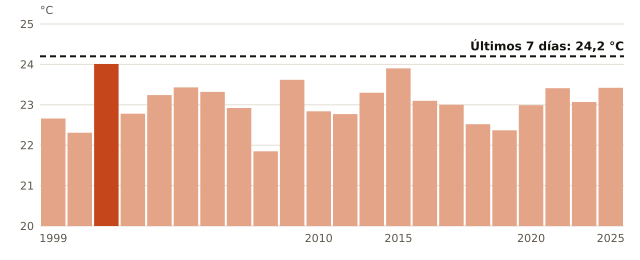

Source data for this figure (header and first rows):
anio, temperatura_C
1999, 22.66
2000, 22.31
2001, 24.01
2002, 22.78
2003, 23.24
2004, 23.43
2006, 23.32
2007, 22.92
2008, 21.85
2009, 23.62
2010, 22.84
2011, 22.77
2012, 23.3
2015, 23.9
2016, 23.1
2017, 23.0
2018, 22.52
2019, 22.37
2020, 22.99
2022, 23.41
2024, 23.07
2025, 23.42
ahora, 24.2
